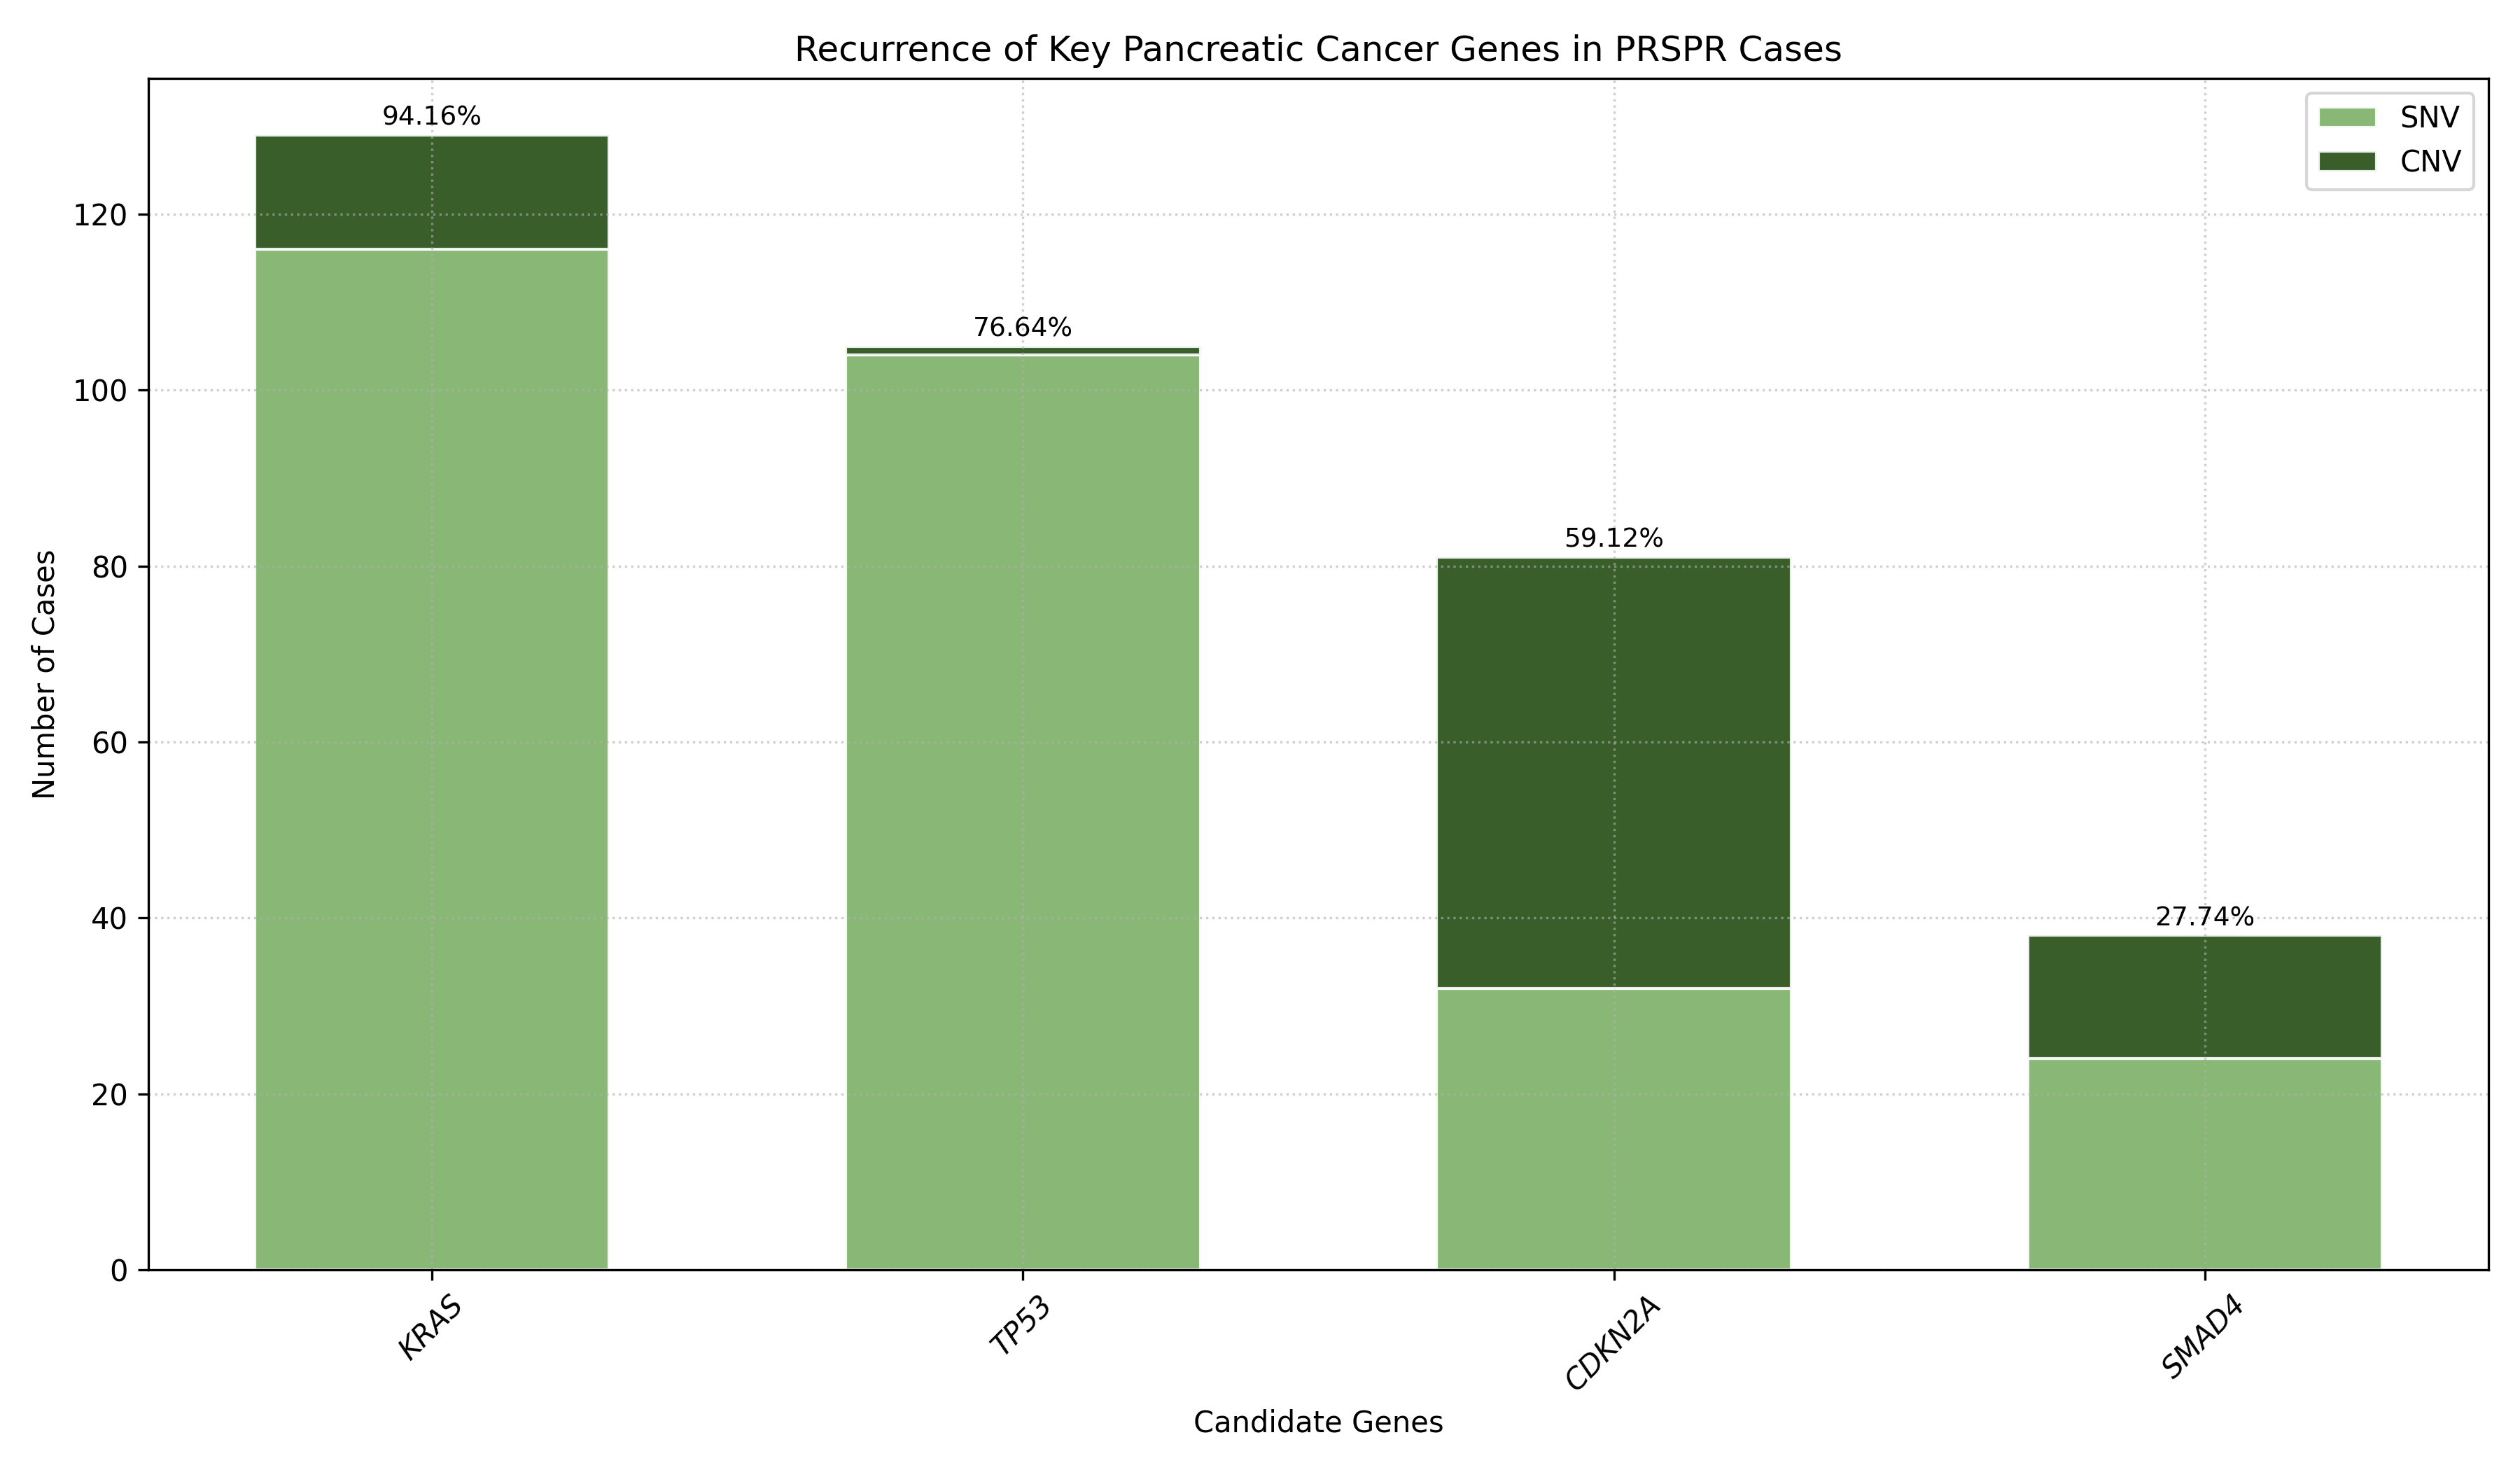

Write Python code to recreate this figure.
""" Occurrences of top four pancreatic cancer genes (KRAS, TP53, CDKN2A, SMAD4) 
    - Input: .csv of summary table (all PRSPR) """

import pandas as pd
import numpy as np
import matplotlib.pyplot as plt

def count_genes(df, col, genes):
    counts = {g: 0 for g in genes}
    for cell in df[col].dropna():
        for g in [x.strip().upper() for x in cell.split(",") if x.strip()]:
            if g in counts:
                counts[g] += 1
    return counts

def plot_topgenes(csv):
    df = pd.read_csv(csv)
    genes = ["KRAS", "TP53", "CDKN2A", "SMAD4"]
    total_cases = len(df)

    snv = count_genes(df, "snv_genes", genes)
    cnv = count_genes(df, "cnv_genes", genes)

    table = pd.DataFrame({
       "Gene": genes,
       "SNV": [snv.get(g, 0) for g in genes],
       "CNV": [cnv.get(g, 0) for g in genes]})
    
    table["Total"] = table["SNV"] + table["CNV"]
    table["Percent"] = (table["Total"] / total_cases) * 100

    # Plot
    x = np.arange(len(genes))
    plt.figure(figsize=(12, 7))

    plt.bar(x, table["SNV"], 0.6, color="#7cb066ff", edgecolor="white", alpha=0.9, label="SNV")
    plt.bar(x, table["CNV"], 0.6, bottom=table["SNV"], color="#234c13ff", edgecolor="white", alpha=0.9,label="CNV")

    for index, row in table.iterrows():
        plt.text(index, row["Total"] + 0.5, f"{round(row['Percent'], 2)}%", ha="center", va="bottom", fontsize=9)
    
    plt.xticks(x, genes, rotation=45, fontstyle="italic")
    plt.xlabel("Candidate Genes")
    plt.ylabel("Number of Cases")
    plt.title(f"Recurrence of Key Pancreatic Cancer Genes in PRSPR Cases")
    plt.grid(True, linestyle=":", alpha=0.6)
    plt.legend()
    plt.tight_layout()
    plt.savefig("gene_recurrence.png", dpi=300)
    plt.close()

    return table

plot_topgenes("summary_prspr.csv")
